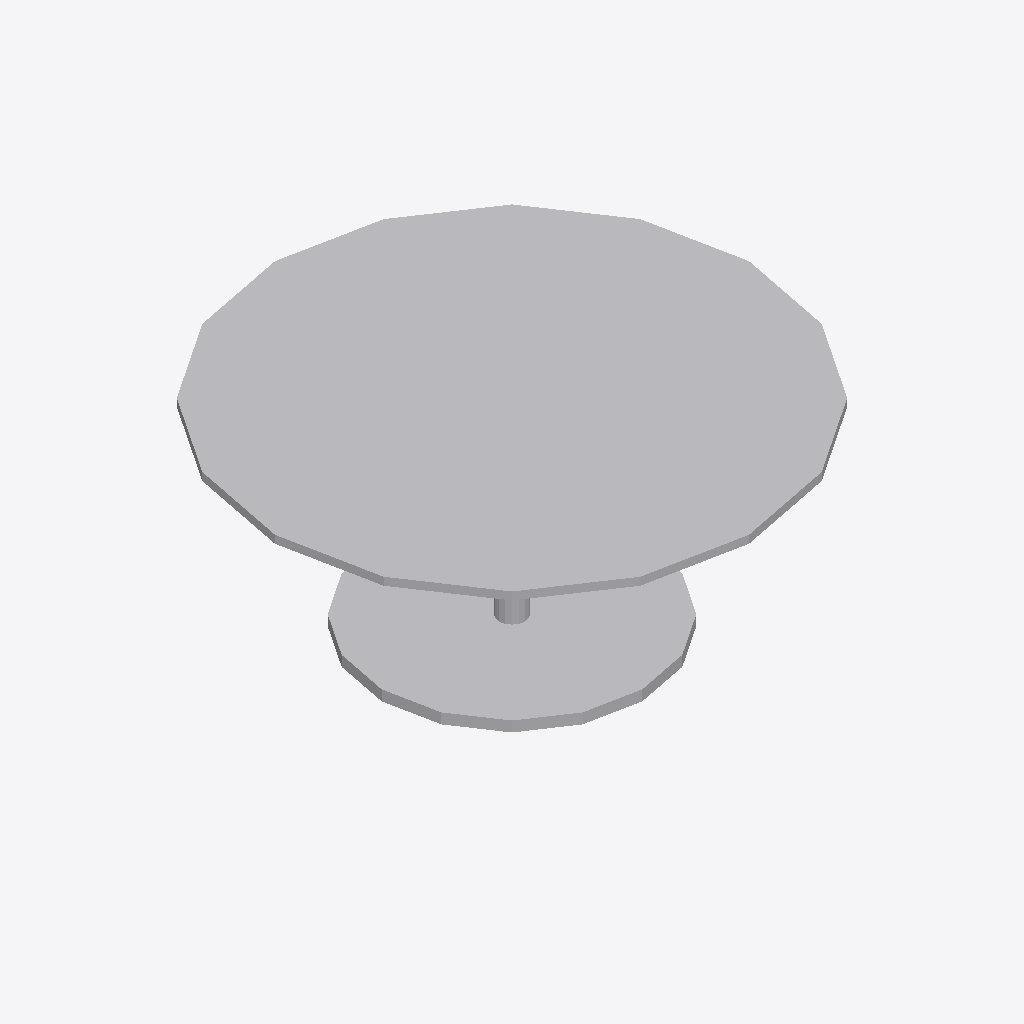
Isometric view of an IFC building model (IFC-SPF (STEP), schema IFC4, length unit metre), seen from the south-west, elements coloured by IFC class: 1 other element (light grey).
Extent 1.8 m × 1.8 m × 0.8 m (x, y, z). Storeys (1): Level 1 at 0.00 m. Elements (1): 1 IfcFurniture.

HEADER;
FILE_DESCRIPTION(('ViewDefinition [CoordinationView]'),'2;1');
FILE_NAME('','2026-11-12T12:38:42',(''),(''),'IfcOpenShell 0.8.0','IfcOpenShell 0.8.0','');
FILE_SCHEMA(('IFC4'));
ENDSEC;
DATA;
#9=IFCPROJECT('342sAkPoP1SQb_4T7VNmBV',$,'Project',$,$,$,$,(#8),#5);
#10=IFCSITE('0NMwm51TP4Khm4kS0sdZn_',$,'Site',$,$,$,$,$,.ELEMENT.,$,$,$,$,$);
#12=IFCBUILDING('3B3nlAZQj7R9gl6FGhgvRI',$,'Building',$,$,$,$,$,.ELEMENT.,$,$,$);
#16=IFCBUILDINGSTOREY('2xCjy1iFj6VfKGYo5kwkAp',$,'Level 1',$,$,#21,$,$,.ELEMENT.,0.0);
#18=IFCFURNITURE('35kP41Cjz9UQmegoj0htYi',$,$,$,$,#37,#42,$,.TABLE.);
ENDSEC;
